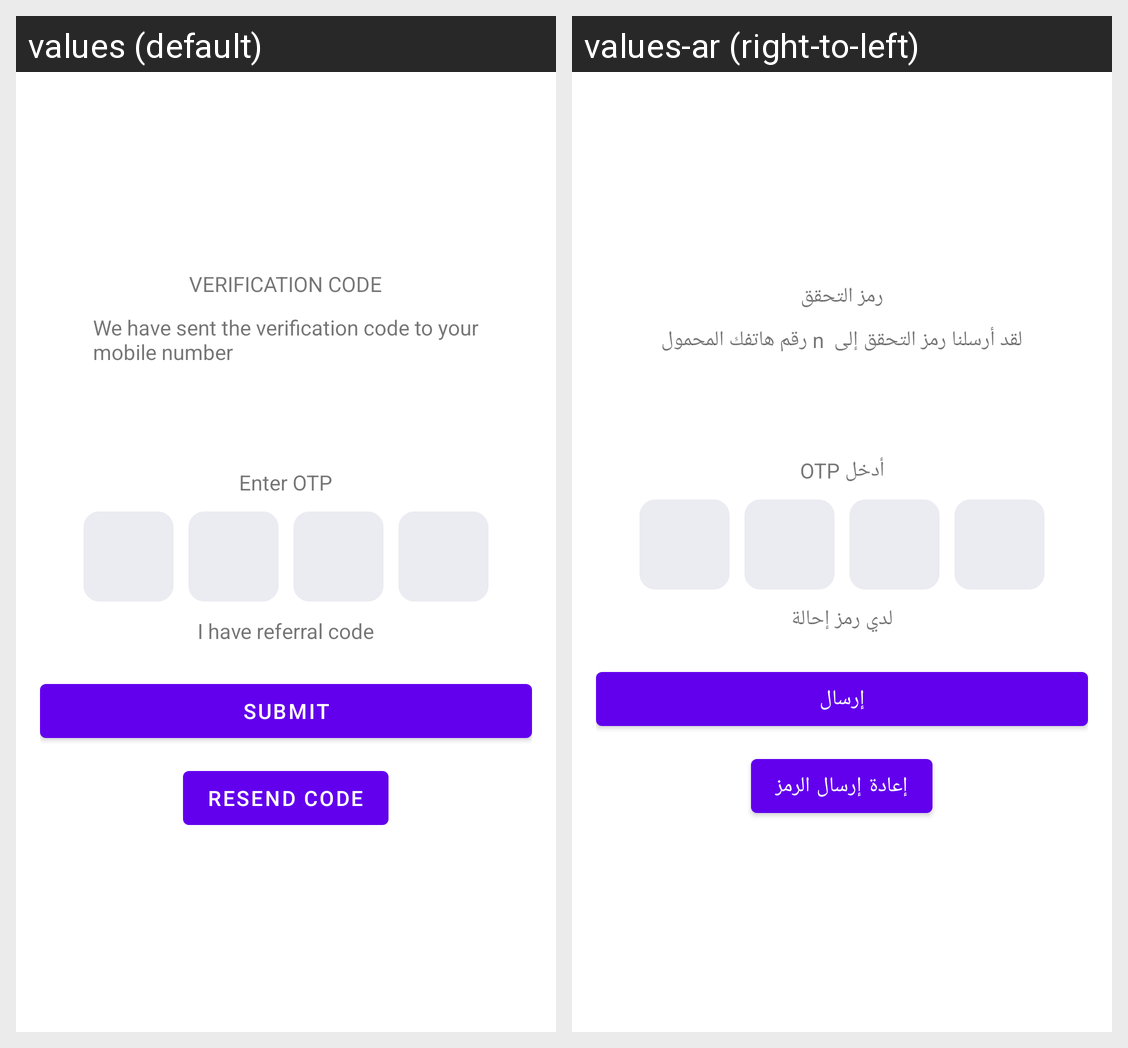

The Android screen above is rendered under two locales of the same app. Produce the string resources it draws, with the default and per-locale values.
Android screen res/layout/activity_login_otp.xml rendered under 2 locales, left to right: values (default), values-ar (right-to-left). Device: Nexus 5 (rendered at 1080×1920; each locale shown at half size, 540×960, under a caption strip naming it); theme Theme.BoomLotto.
Strings drawn on this screen, with the default value and each locale's value (text and hints the layout hard-codes, and strings that could not be matched under every locale, appear in the picture but are not listed):

verification_code
  values: Verification Code
  values-ar: رمز التحقق

we_have_sent_the_verification_code_to_your_mobile_number
  values: We have sent the verification code to your
      mobile number
  values-ar: لقد أرسلنا رمز التحقق إلى  n رقم هاتفك المحمول

enter_otp
  values: Enter OTP
  values-ar: أدخل OTP

i_have_referral_code
  values: I have referral code
  values-ar: لدي رمز إحالة

submit
  values: Submit
  values-ar: إرسال

resend_code
  values: Resend Code
  values-ar: إعادة إرسال الرمز
